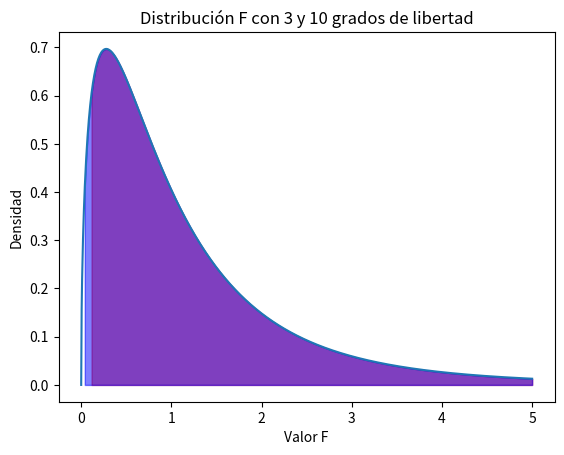

Generate this figure with matplotlib:
import numpy as np
import scipy.stats as stats
import matplotlib.pyplot as plt

# Definir los grados de libertad para la distribución F
dfn = 3
import numpy as np
import scipy.stats as stats
import matplotlib.pyplot as plt

# Definir los grados de libertad para la distribución F
dfn = 3  # grados de libertad del numerador
dfd = 10  # grados de libertad del denominador

# Generar una distribución F
x = np.linspace(0, 5, 1000)
y = stats.f.pdf(x, dfn, dfd)


# Graficar la distribución F
plt.plot(x, y)
plt.fill_between(x, 0, y, where=(x >= stats.f.ppf(0.05, dfn, dfd)), color='red', alpha=0.5)
plt.fill_between(x, 0, y, where=(x >= stats.f.ppf(0.01, dfn, dfd)), color='blue', alpha=0.5)
plt.title('Distribución F con {} y {} grados de libertad'.format(dfn, dfd))
plt.xlabel('Valor F')
plt.ylabel('Densidad')
plt.show()